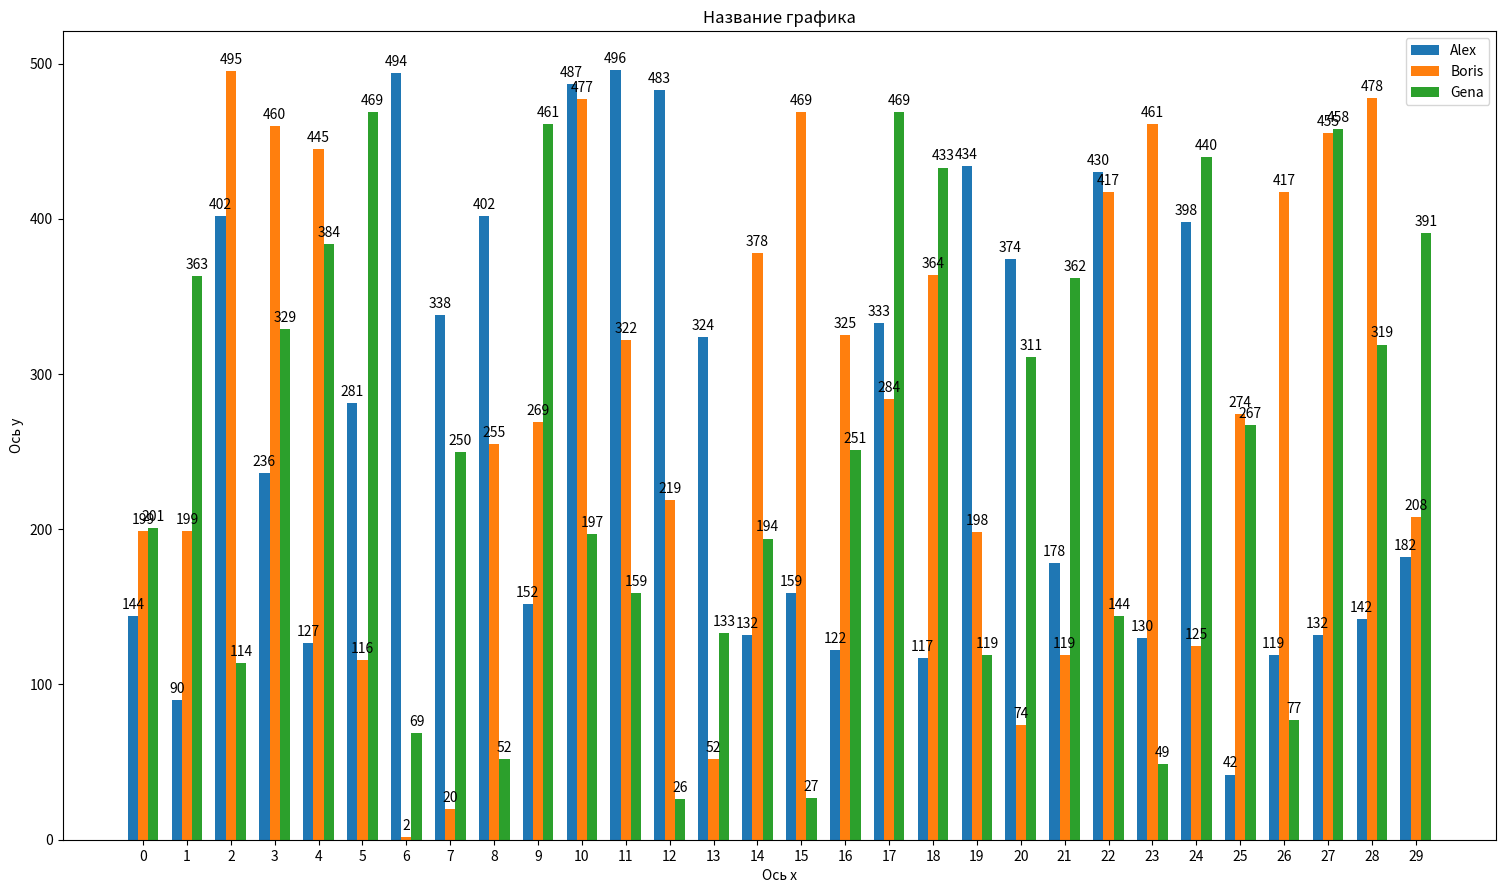

Python code for this plot: (Note: this script raises an exception after producing the figure.)
import numpy as np
import matplotlib.pyplot as plt

def bar_chart(data, date, legend, pict_name, other_names = ['' for i in range(3)]):
    # data - матрица, тип ndarray, число строк = длина legend, число столбцов = длина date
    # date - список со строками
    # legend - список со строками
    # pict_name - строка
    # other_names - список со строками [название графика, название оси x, название оси y]
    data = data.transpose()
    n_series = len(legend)
    n_observations = len(date)
    x = np.arange(n_observations)
    fig, ax = plt.subplots(figsize=(18.5, 10.5))
    width_cluster = 0.7
    width_bar = width_cluster/n_series
    for n in range(n_series):
        x_positions = x+(width_bar*n)-width_cluster/2
        bar = ax.bar(x_positions, data[:,n], width_bar, align='edge', label=legend[n%3])
        for rect in bar:
            height = rect.get_height()
            ax.annotate('{}'.format(height),
                            xy=(rect.get_x() + rect.get_width() / 2, height),
                            xytext=(0, 3),  # 3 points vertical offset
                            textcoords="offset points",
                            ha='center', va='bottom')
    ax.set_title(other_names[0])
    ax.set_xlabel(other_names[1])
    ax.set_ylabel(other_names[2])
    ax.set_xticks(x)
    ax.set_xticklabels(date)
    ax.legend()
    plt.savefig(pict_name + '.png', bbox_inchåes='tight', dpi=80)

def line_chart(data, date, legend, pict_name, other_names = ['' for i in range(3)]):
    fig, ax = plt.subplots(figsize=(18.5, 10.5))
    for row, leg in zip(data, legend):
        line, = ax.plot(date, row, label=leg, marker='o')

        for x, y in zip(line.get_xdata(), line.get_ydata()):
            ax.annotate('{}'.format(y),
                            xy=(x, y),
                            xytext=(0, 3),  # 3 points vertical offset
                            textcoords="offset points",
                            ha='center', va='bottom')

    ax.set_title(other_names[0])
    ax.set_xlabel(other_names[1])
    ax.set_ylabel(other_names[2])
    ax.set_xticklabels(date)
    ax.legend()
    plt.savefig(pict_name + '.png', bbox_inches='tight', dpi=80)


# data = np.array([[1, 20, 30],
#                  [40, 5, 6],
#                  [7, 80, 9]])

data = np.random.randint(500, size=(3, 30))

legend = ['Alex', 'Boris', 'Gena']
# date = ['10.03.2020', '12.04.2020', '15.05.2021']
date = [f'{i}' for i in range(30)]
other_names = ['Название графика', 'Ось x', 'Ось y']

bar_chart(data, date, legend, 'name_bar', other_names)

line_chart(data, date, legend, 'name_line', other_names)